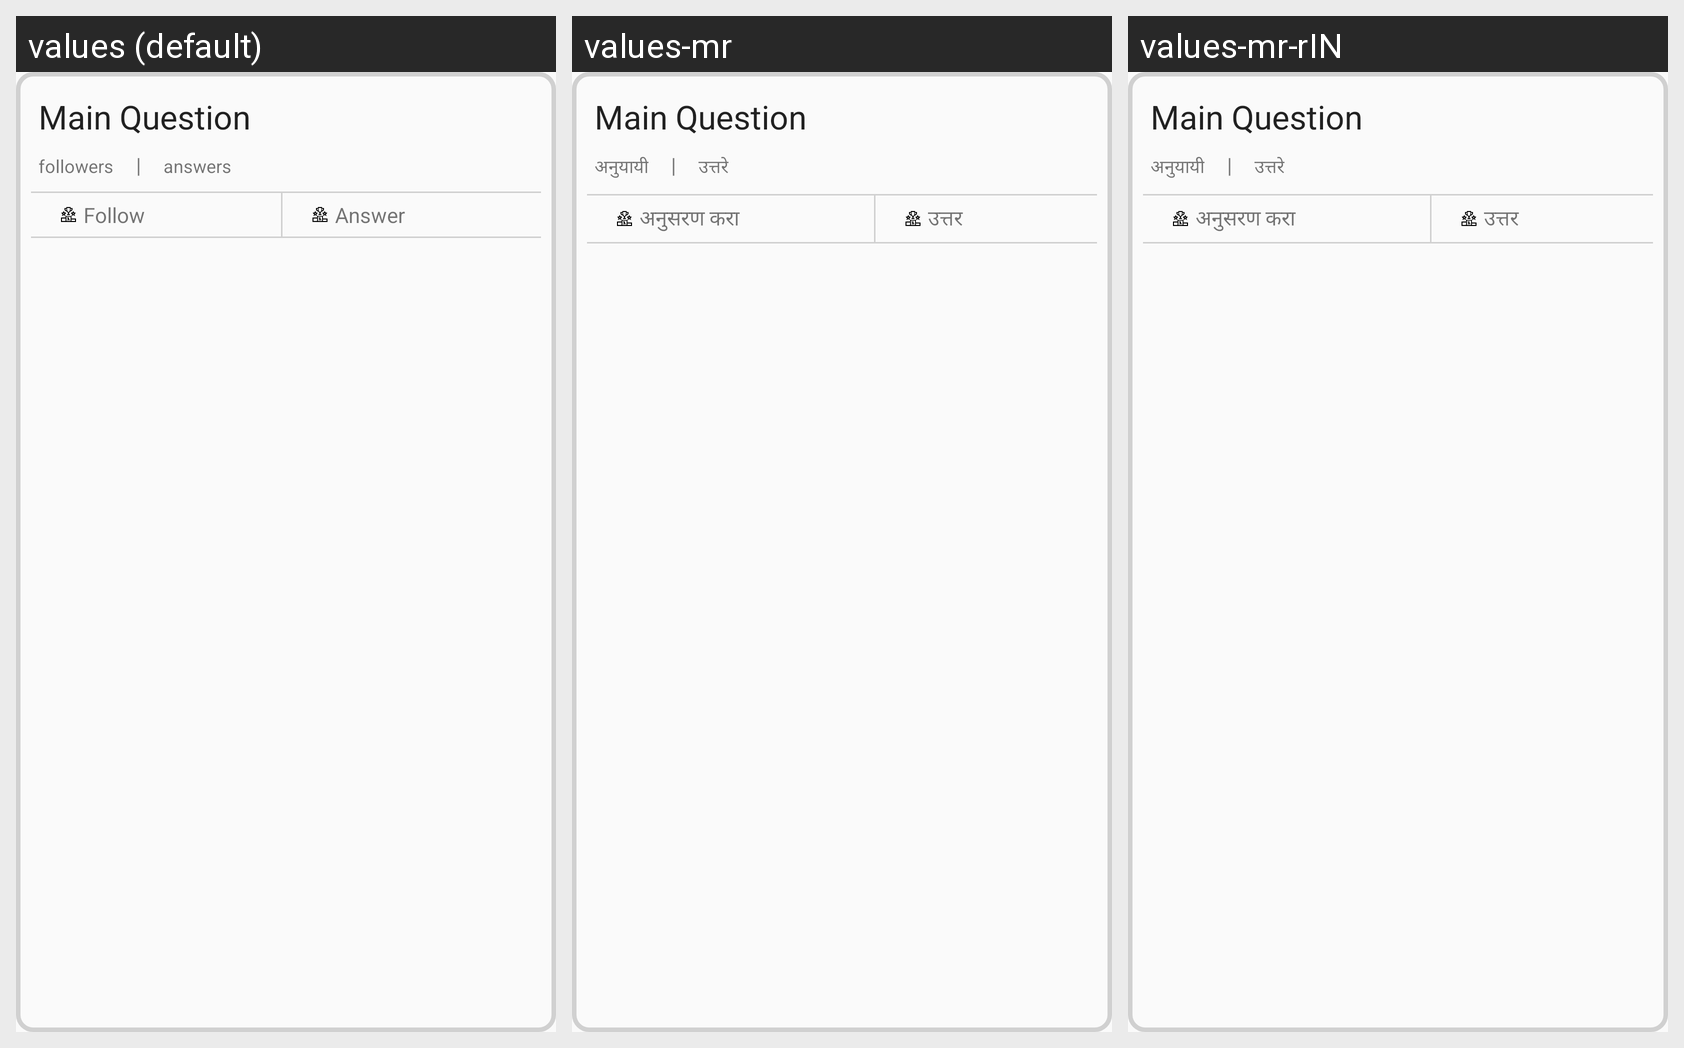

The same Android screen rendered under several of its app's locales, left to right. List the strings drawn on it with the default value and each locale's translation.
Android screen res/layout/question_details.xml rendered under 3 locales, left to right: values (default), values-mr, values-mr-rIN. Device: Nexus 5 (rendered at 1080×1920; each locale shown at half size, 540×960, under a caption strip naming it); theme AppTheme.NoActionBar.
Strings drawn on this screen, with the default value and each locale's value (text and hints the layout hard-codes, and strings that could not be matched under every locale, appear in the picture but are not listed):

qna_followers
  values: followers
  values-mr: अनुयायी
  values-mr-rIN: अनुयायी

qna_answers
  values: answers
  values-mr: उत्तरे
  values-mr-rIN: उत्तरे

follow
  values: Follow
  values-mr: अनुसरण करा
  values-mr-rIN: अनुसरण करा

answer
  values: Answer
  values-mr: उत्तर
  values-mr-rIN: उत्तर
